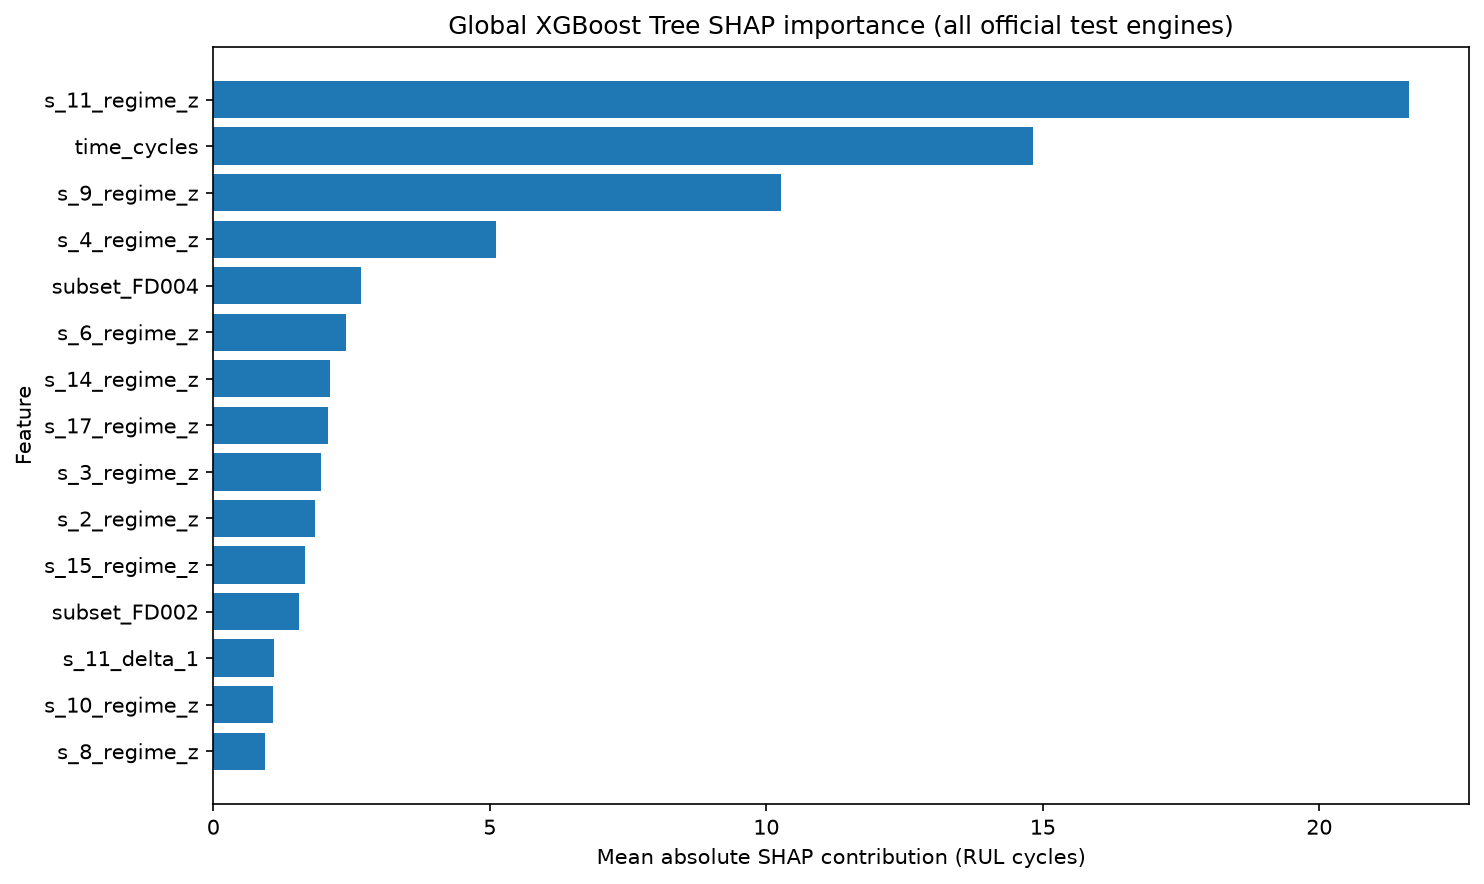

Source data for this figure (header and first rows):
, mean_absolute_shap
s_11_regime_z, 21.63
time_cycles, 14.83
s_9_regime_z, 10.26
s_4_regime_z, 5.113
subset_FD004, 2.672
s_6_regime_z, 2.399
s_14_regime_z, 2.114
s_17_regime_z, 2.069
s_3_regime_z, 1.944
s_2_regime_z, 1.837
s_15_regime_z, 1.66
subset_FD002, 1.551
s_11_delta_1, 1.099
s_10_regime_z, 1.085
s_8_regime_z, 0.9395
s_13_regime_z, 0.7818
s_15_delta_1, 0.6245
s_12_regime_z, 0.5941
s_14_roll_mean_10, 0.581
s_7_regime_z, 0.5545
s_9_roll_mean_10, 0.4503
s_8, 0.4265
s_4_delta_1, 0.4046
s_7_roll_std_10, 0.3899
s_11_roll_mean_10, 0.3654
s_21_regime_z, 0.3633
s_13, 0.3447
s_10_delta_1, 0.3413
s_15, 0.3401
s_20_regime_z, 0.3334
s_4_roll_mean_10, 0.325
s_12_roll_mean_10, 0.2904
s_6_roll_mean_10, 0.2639
s_7_roll_mean_10, 0.2388
s_20_roll_mean_10, 0.2204
s_15_roll_mean_10, 0.2141
s_3_roll_mean_10, 0.2121
s_11, 0.1928
s_8_roll_mean_10_regime_z, 0.1838
s_13_delta_1, 0.1731
s_14_roll_mean_10_regime_z, 0.17
s_12, 0.1682
s_17_roll_std_10, 0.1667
s_13_roll_mean_10, 0.166
subset_FD003, 0.1585
s_21_roll_mean_10, 0.1474
s_14, 0.144
s_9_roll_std_10, 0.1383
s_17_delta_1, 0.1246
s_16_roll_mean_10_regime_z, 0.1204
s_1_roll_std_10, 0.1185
s_2_roll_mean_10, 0.1179
s_7, 0.1161
s_12_roll_std_10, 0.1134
s_15_roll_mean_10_regime_z, 0.109
s_9_roll_mean_10_regime_z, 0.1056
s_8_roll_mean_10, 0.1041
s_9_delta_1, 0.09901
s_6_roll_mean_10_regime_z, 0.09536
s_11_roll_mean_10_regime_z, 0.09294
... 80 more rows
